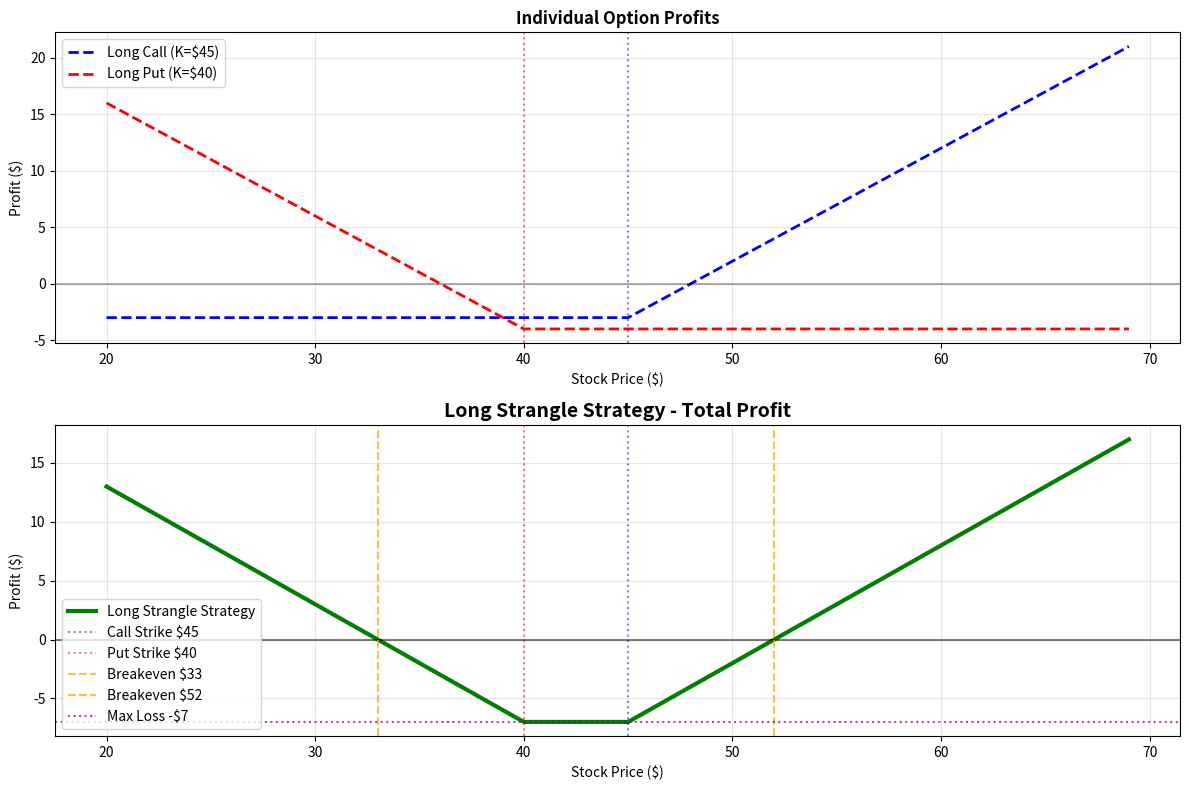

Write Python code to recreate this figure.
import numpy as np
import matplotlib.pyplot as plt

# Given parameters
call_strike = 45  # Call strike price
put_strike = 40   # Put strike price
call_premium = 3  # Call option cost
put_premium = 4   # Put option cost
total_premium = call_premium + put_premium  # Total cost

# Create stock price range
stock_prices = np.arange(20, 70, 1)

def long_strangle_profit(S, call_strike, put_strike, call_premium, put_premium):
    """Calculate profit for long strangle strategy"""
    call_profit = np.maximum(S - call_strike, 0) - call_premium
    put_profit = np.maximum(put_strike - S, 0) - put_premium
    total_profit = call_profit + put_profit
    return total_profit, call_profit, put_profit

# Calculate profits
total_profit, call_profit, put_profit = long_strangle_profit(
    stock_prices, call_strike, put_strike, call_premium, put_premium
)

# Create the plot
plt.figure(figsize=(12, 8))

# Plot individual option profits
plt.subplot(2, 1, 1)
plt.plot(stock_prices, call_profit, 'b--', linewidth=2, label=f'Long Call (K=${call_strike})')
plt.plot(stock_prices, put_profit, 'r--', linewidth=2, label=f'Long Put (K=${put_strike})')
plt.axhline(y=0, color='black', linestyle='-', alpha=0.3)
plt.axvline(x=call_strike, color='blue', linestyle=':', alpha=0.5)
plt.axvline(x=put_strike, color='red', linestyle=':', alpha=0.5)
plt.title('Individual Option Profits', fontweight='bold')
plt.xlabel('Stock Price ($)')
plt.ylabel('Profit ($)')
plt.legend()
plt.grid(True, alpha=0.3)

# Plot combined strategy profit
plt.subplot(2, 1, 2)
plt.plot(stock_prices, total_profit, 'g-', linewidth=3, label='Long Strangle Strategy')
plt.axhline(y=0, color='black', linestyle='-', alpha=0.5)
plt.axvline(x=call_strike, color='blue', linestyle=':', alpha=0.5, label=f'Call Strike ${call_strike}')
plt.axvline(x=put_strike, color='red', linestyle=':', alpha=0.5, label=f'Put Strike ${put_strike}')

# Mark breakeven points
lower_breakeven = put_strike - total_premium
upper_breakeven = call_strike + total_premium
plt.axvline(x=lower_breakeven, color='orange', linestyle='--', alpha=0.7, label=f'Breakeven ${lower_breakeven}')
plt.axvline(x=upper_breakeven, color='orange', linestyle='--', alpha=0.7, label=f'Breakeven ${upper_breakeven}')

# Mark maximum loss
plt.axhline(y=-total_premium, color='purple', linestyle=':', alpha=0.7, label=f'Max Loss -${total_premium}')

plt.title('Long Strangle Strategy - Total Profit', fontweight='bold', fontsize=14)
plt.xlabel('Stock Price ($)')
plt.ylabel('Profit ($)')
plt.legend()
plt.grid(True, alpha=0.3)
plt.tight_layout()
plt.show()

# Analysis and key points
print("=" * 60)
print("LONG STRANGLE STRATEGY ANALYSIS")
print("=" * 60)
print(f"Call Option: Strike = ${call_strike}, Premium = ${call_premium}")
print(f"Put Option:  Strike = ${put_strike}, Premium = ${put_premium}")
print(f"Total Premium Paid: ${total_premium}")

print("\n" + "-" * 60)
print("PROFIT ZONES:")
print("-" * 60)

print(f"\n1. Stock Price ≤ ${put_strike}:")
print(f"   - Put exercised, Call expires worthless")
print(f"   - Profit = (${put_strike} - S) - ${total_premium} = ${put_strike - total_premium} - S")

print(f"\n2. ${put_strike} < Stock Price < ${call_strike}:")
print(f"   - Both options expire worthless")
print(f"   - Profit = -${total_premium} (Maximum Loss)")

print(f"\n3. Stock Price ≥ ${call_strike}:")
print(f"   - Call exercised, Put expires worthless") 
print(f"   - Profit = (S - ${call_strike}) - ${total_premium} = S - ${call_strike + total_premium}")

print("\n" + "-" * 60)
print("KEY METRICS:")
print("-" * 60)
print(f"Lower Breakeven Point: ${lower_breakeven}")
print(f"Upper Breakeven Point: ${upper_breakeven}")
print(f"Maximum Loss: ${total_premium} (when ${put_strike} < S < ${call_strike})")
print(f"Maximum Profit: Unlimited (when S → 0 or S → ∞)")

# Verify breakeven calculations
sample_prices = [lower_breakeven, upper_breakeven]
for price in sample_prices:
    profit, _, _ = long_strangle_profit(price, call_strike, put_strike, call_premium, put_premium)
    print(f"Profit at S=${price}: ${profit:.2f}")

print("\n" + "=" * 60)
print("STRATEGY SUMMARY:")
print("This is a LONG STRANGLE - profitable when stock moves significantly")
print("in either direction beyond the breakeven points.")
print("=" * 60)
